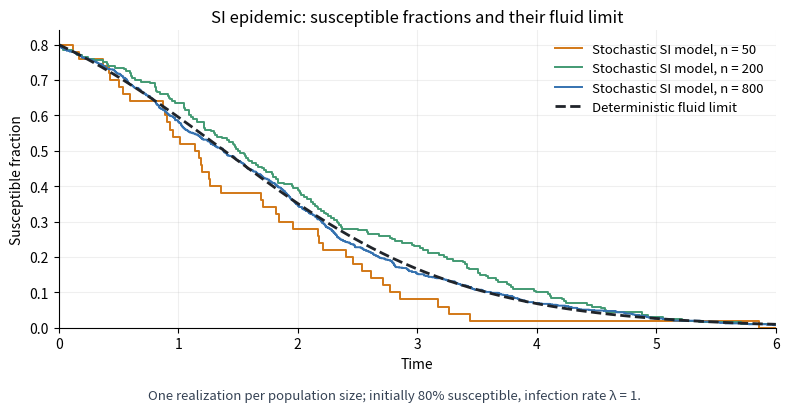

Python code for this plot: (Note: this script raises an exception after producing the figure.)
"""Draw SI sample paths; write the PNG in the caller's working directory."""

from pathlib import Path

import matplotlib

matplotlib.use("Agg")
import matplotlib.pyplot as plt
import numpy as np


def sample_path(population, initial_fraction, rate, horizon, rng):
    susceptible = round(population * initial_fraction)
    time = 0.0
    times = [time]
    fractions = [susceptible / population]
    while susceptible:
        event_rate = rate * susceptible * (population - susceptible) / population
        if not event_rate:
            break
        time += rng.exponential(1 / event_rate)
        if time > horizon:
            break
        susceptible -= 1
        times.append(time)
        fractions.append(susceptible / population)
    times.append(horizon)
    fractions.append(fractions[-1])
    return np.asarray(times), np.asarray(fractions)


def main():
    rng = np.random.default_rng(200636)
    initial_fraction = 0.8
    rate = 1.0
    horizon = 6.0
    fig, ax = plt.subplots(figsize=(8, 4.2), dpi=120, facecolor="white")
    for population, color in [(50, "#d27817"), (200, "#429a73"), (800, "#3572b0")]:
        times, fractions = sample_path(
            population, initial_fraction, rate, horizon, rng
        )
        ax.step(
            times, fractions, where="post", color=color, linewidth=1.4,
            label=f"Stochastic SI model, n = {population}",
        )
    times = np.linspace(0, horizon, 601)
    decay = np.exp(-rate * times)
    limit = initial_fraction * decay / (1 - initial_fraction + initial_fraction * decay)
    ax.plot(times, limit, "--", color="#20242a", linewidth=2.0, label="Deterministic fluid limit")
    ax.set(
        xlim=(0, horizon), ylim=(0, 0.84),
        xlabel="Time", ylabel="Susceptible fraction",
        title="SI epidemic: susceptible fractions and their fluid limit",
    )
    ax.grid(alpha=0.2)
    ax.spines[["top", "right"]].set_visible(False)
    ax.legend(frameon=False, fontsize=9.5)
    fig.text(
        0.5, 0.035,
        "One realization per population size; initially 80% susceptible, infection rate λ = 1.",
        ha="center", fontsize=9.5, color="#354254",
    )
    fig.tight_layout(rect=(0, 0.065, 1, 1))
    fig.savefig(Path(__file__).with_suffix(".png").name, facecolor="white")
    plt.close(fig)


if __name__ == "__main__":
    main()
